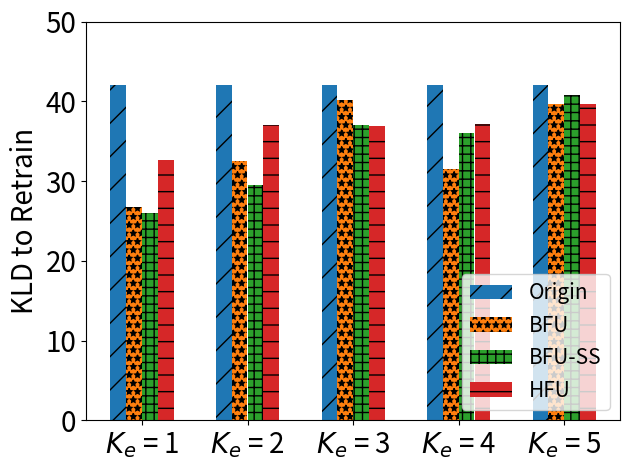

Recreate this plot in Python.
import matplotlib.pyplot as plt
import numpy as np

# [redacted]
labels = ['$K_e$ = 1', '$K_e$ = 2', '$K_e$ = 3', '$K_e$ = 4', '$K_e$ = 5']
unl_fr = [42, 23.80 * 42/23.80 , 24.84*42/24.84, 28*42/28, 33.94*42/33.94]
unl_br = [26.77, 18.41* 42/23.80, 23.73*42/24.84, 21*42/28, 32*42/33.94]
unl_self_r = [26, 16.73* 42/23.80, 21.87*42/24.84, 24*42/28, 33*42/33.94]
unl_hess_r = [32.63,  21*42/23.80, 21.82*42/24.84, 24.74*42/28, 32.03*42/33.94]

x = np.arange(len(labels))  # the label locations
width = 0.6  # the width of the bars
# no_noise = np.around(no_noise,0)
# samping = np.around(samping,0)
# ldp = np.around(ldp,0)


plt.subplots()
plt.bar(x - width / 2 + width / 8, unl_fr, width=0.148, label='Origin', hatch='/')
plt.bar(x - width / 8, unl_br, width=0.148, label='BFU', hatch='**')
plt.bar(x + width / 8, unl_self_r, width=0.148, label='BFU-SS', hatch='++')
plt.bar(x + width / 2 - width / 8, unl_hess_r, width=0.148, label='HFU', hatch='-')
# Add some text for labels, title and custom x-axis tick labels, etc.
plt.ylabel('KLD to Retrain', fontsize=20)
# ax.set_title('Performance of Different Users n')
plt.xticks(x, labels, fontsize=20)
# ax.set_xticklabels(labels,fontsize=15)

my_y_ticks = np.arange(0, 60, 10)
plt.yticks(my_y_ticks, fontsize=20)
# ax.set_yticklabels(my_y_ticks,fontsize=15)

plt.legend(loc='lower right', fontsize=15)

# ax.bar_label(rects1, padding=1)
# ax.bar_label(rects2, padding=3)
# ax.bar_label(rects3, padding=3)

plt.tight_layout()

plt.rcParams['figure.figsize'] = (2.0, 1)
plt.rcParams['image.interpolation'] = 'nearest'
plt.rcParams['figure.subplot.left'] = 0.11
plt.rcParams['figure.subplot.bottom'] = 0.08
plt.rcParams['figure.subplot.right'] = 0.977
plt.rcParams['figure.subplot.top'] = 0.969
plt.savefig('cifar_KLD_ke_bar.png', dpi=400)
plt.show()
